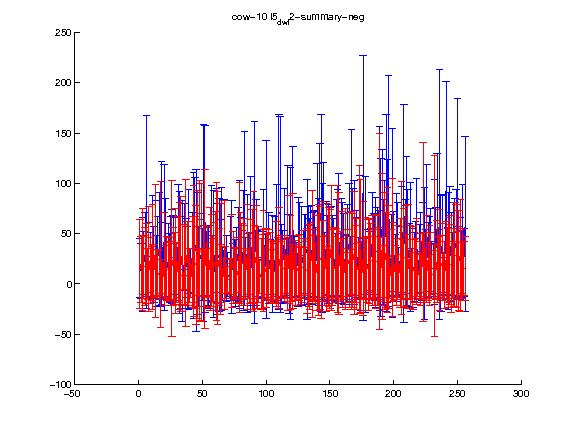

Source data for this figure (header and first rows):
1.000000, 2.000000, 3.000000, 4.000000, 5.000000, 6.000000, 7.000000, 8.000000, 9.000000, 10.000000, 11.000000, 12.000000, 13.000000, 14.000000, 15.000000, 16.000000, 17.000000, 18.000000, 19.000000, 20.000000, 21.000000, 22.000000, 23.000000, 24.000000
19.97, 14.49, 24.25, 16.99, 17.4, 20.1, 9.862, 24.76, 13.12, 11.63, 27.04, 12.65, 32.89, 11.05, 11.39, 8.92, 29.43, 7.257, 4.03, 24.79, 12.08, 15.24, 14.07, 14.58
44.06, 33.18, 50.87, 31.36, 39.13, 39.74, 25.4, 52.21, 32.96, 28.01, 52.37, 26.4, 65.96, 23.4, 23.11, 24.47, 72.47, 17.2, 16.3, 46.23, 26.59, 31.97, 27.5, 31.73
